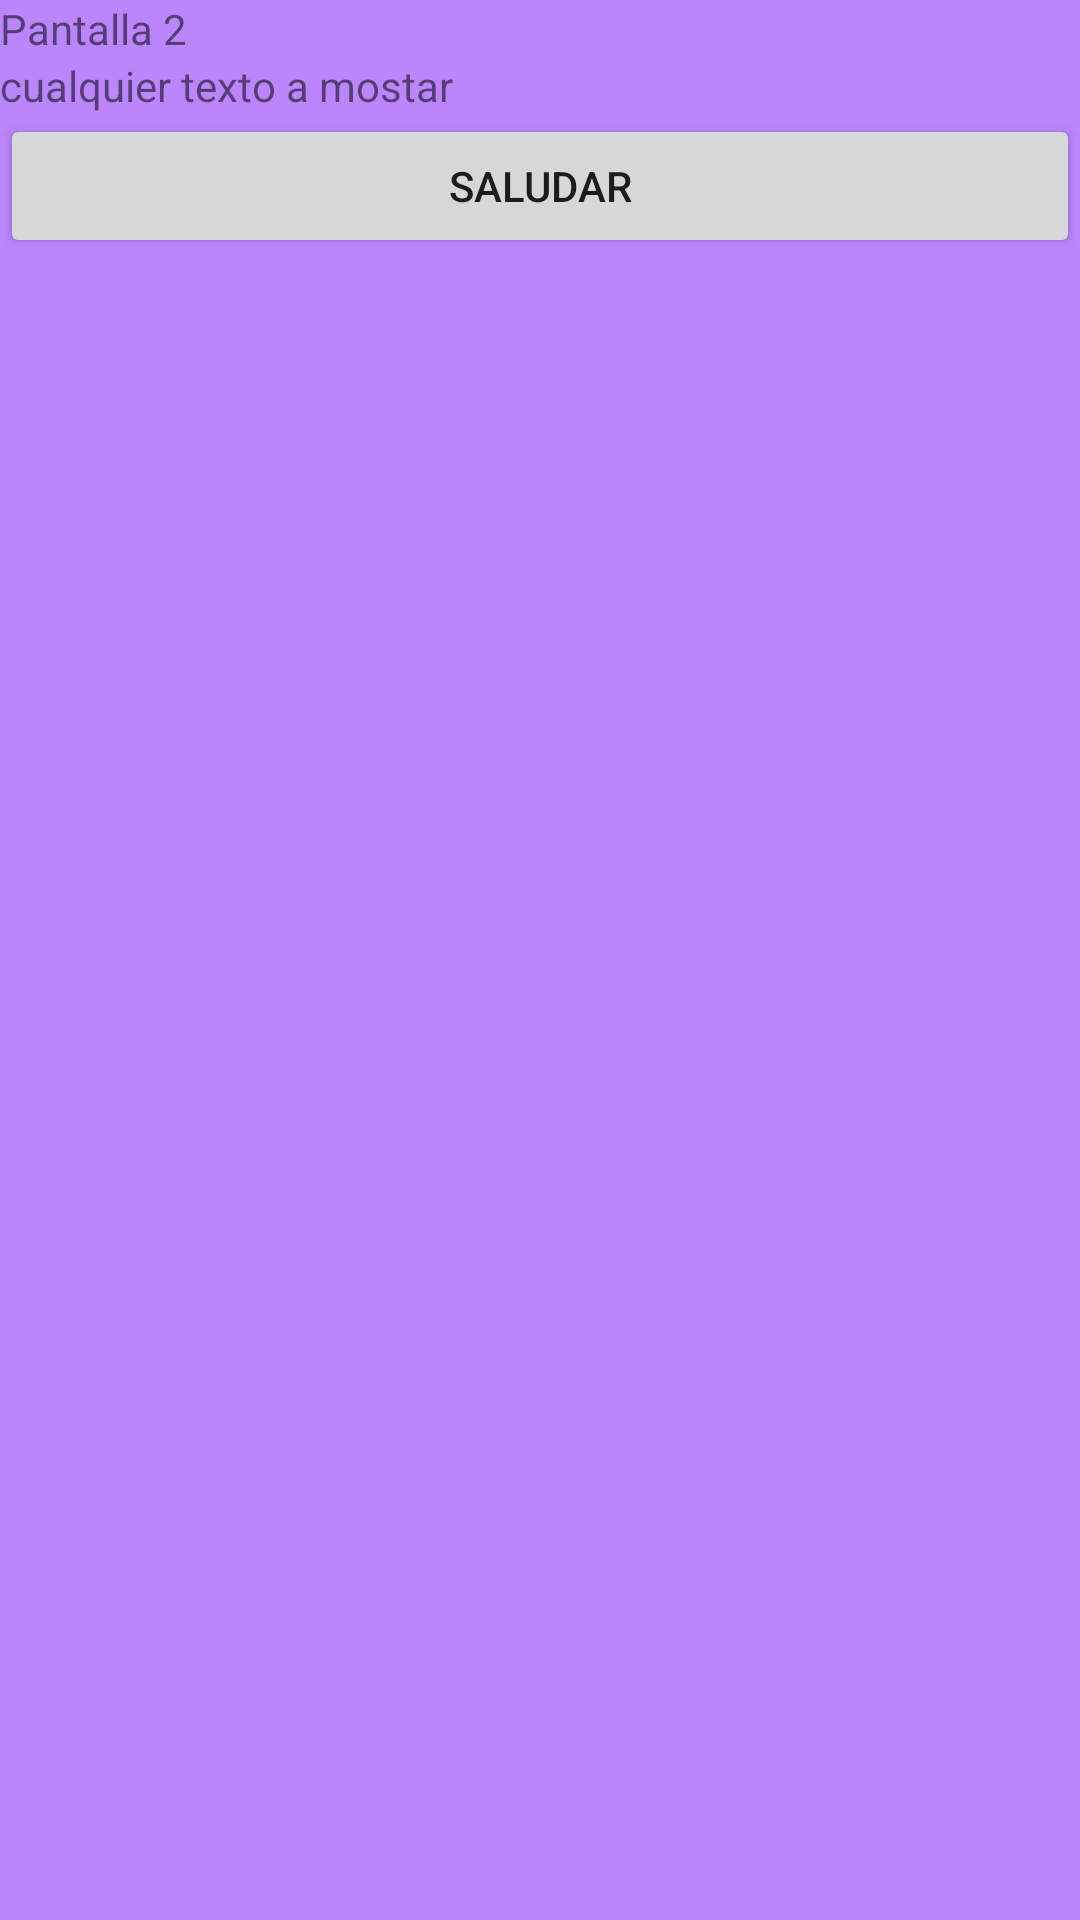

Write the Android layout XML for this screen, with the resource values it uses.
<!-- AndroidManifest.xml: application theme Theme.TSDMHP2E3FGGV -->
<!-- res/layout/fragment_2.xml -->
<?xml version="1.0" encoding="utf-8"?>
<FrameLayout xmlns:android="http://schemas.android.com/apk/res/android"
    xmlns:tools="http://schemas.android.com/tools"
    android:layout_width="match_parent"
    android:layout_height="match_parent"
    tools:context=".Fragment2">

    

    <LinearLayout
        android:layout_width="match_parent"
        android:layout_height="match_parent"
        android:background="@color/purple_200"
        android:orientation="vertical">

        <TextView
            android:layout_width="match_parent"
            android:layout_height="wrap_content"
            android:text="@string/tfragment2" />

        <TextView
            android:id="@+id/textView"
            android:layout_width="match_parent"
            android:layout_height="wrap_content"
            android:text="@string/f1texto" />

        <Button
            android:id="@+id/f2btn1"
            android:layout_width="match_parent"
            android:layout_height="wrap_content"
            android:text="@string/f2btn1saluda" />

    </LinearLayout>

</FrameLayout>
<!-- resources referenced by this layout -->
<resources>
  <string name="f1texto">cualquier texto a mostar </string>
  <string name="f2btn1saluda">Saludar</string>
  <string name="tfragment2">Pantalla 2</string>
  <style name="Theme.TSDMHP2E3FGGV" parent="Theme.MaterialComponents.DayNight.DarkActionBar">
          
          <item name="colorPrimary">@color/purple_500</item>
          <item name="colorPrimaryVariant">@color/purple_700</item>
          <item name="colorOnPrimary">@color/white</item>
          
          <item name="colorSecondary">@color/teal_200</item>
          <item name="colorSecondaryVariant">@color/teal_700</item>
          <item name="colorOnSecondary">@color/black</item>
          
          <item name="android:statusBarColor">?attr/colorPrimaryVariant</item>
          
      </style>
  <!-- not gathered from this repository: default colours our renderer supplied (Android Studio template values) -->
  <color name="purple_200">#FFBB86FC</color>
  <color name="purple_500">#FF6200EE</color>
  <color name="purple_700">#FF3700B3</color>
  <color name="teal_200">#FF03DAC5</color>
  <color name="teal_700">#FF018786</color>
  <color name="black">#FF000000</color>
  <color name="white">#FFFFFFFF</color>
</resources>
